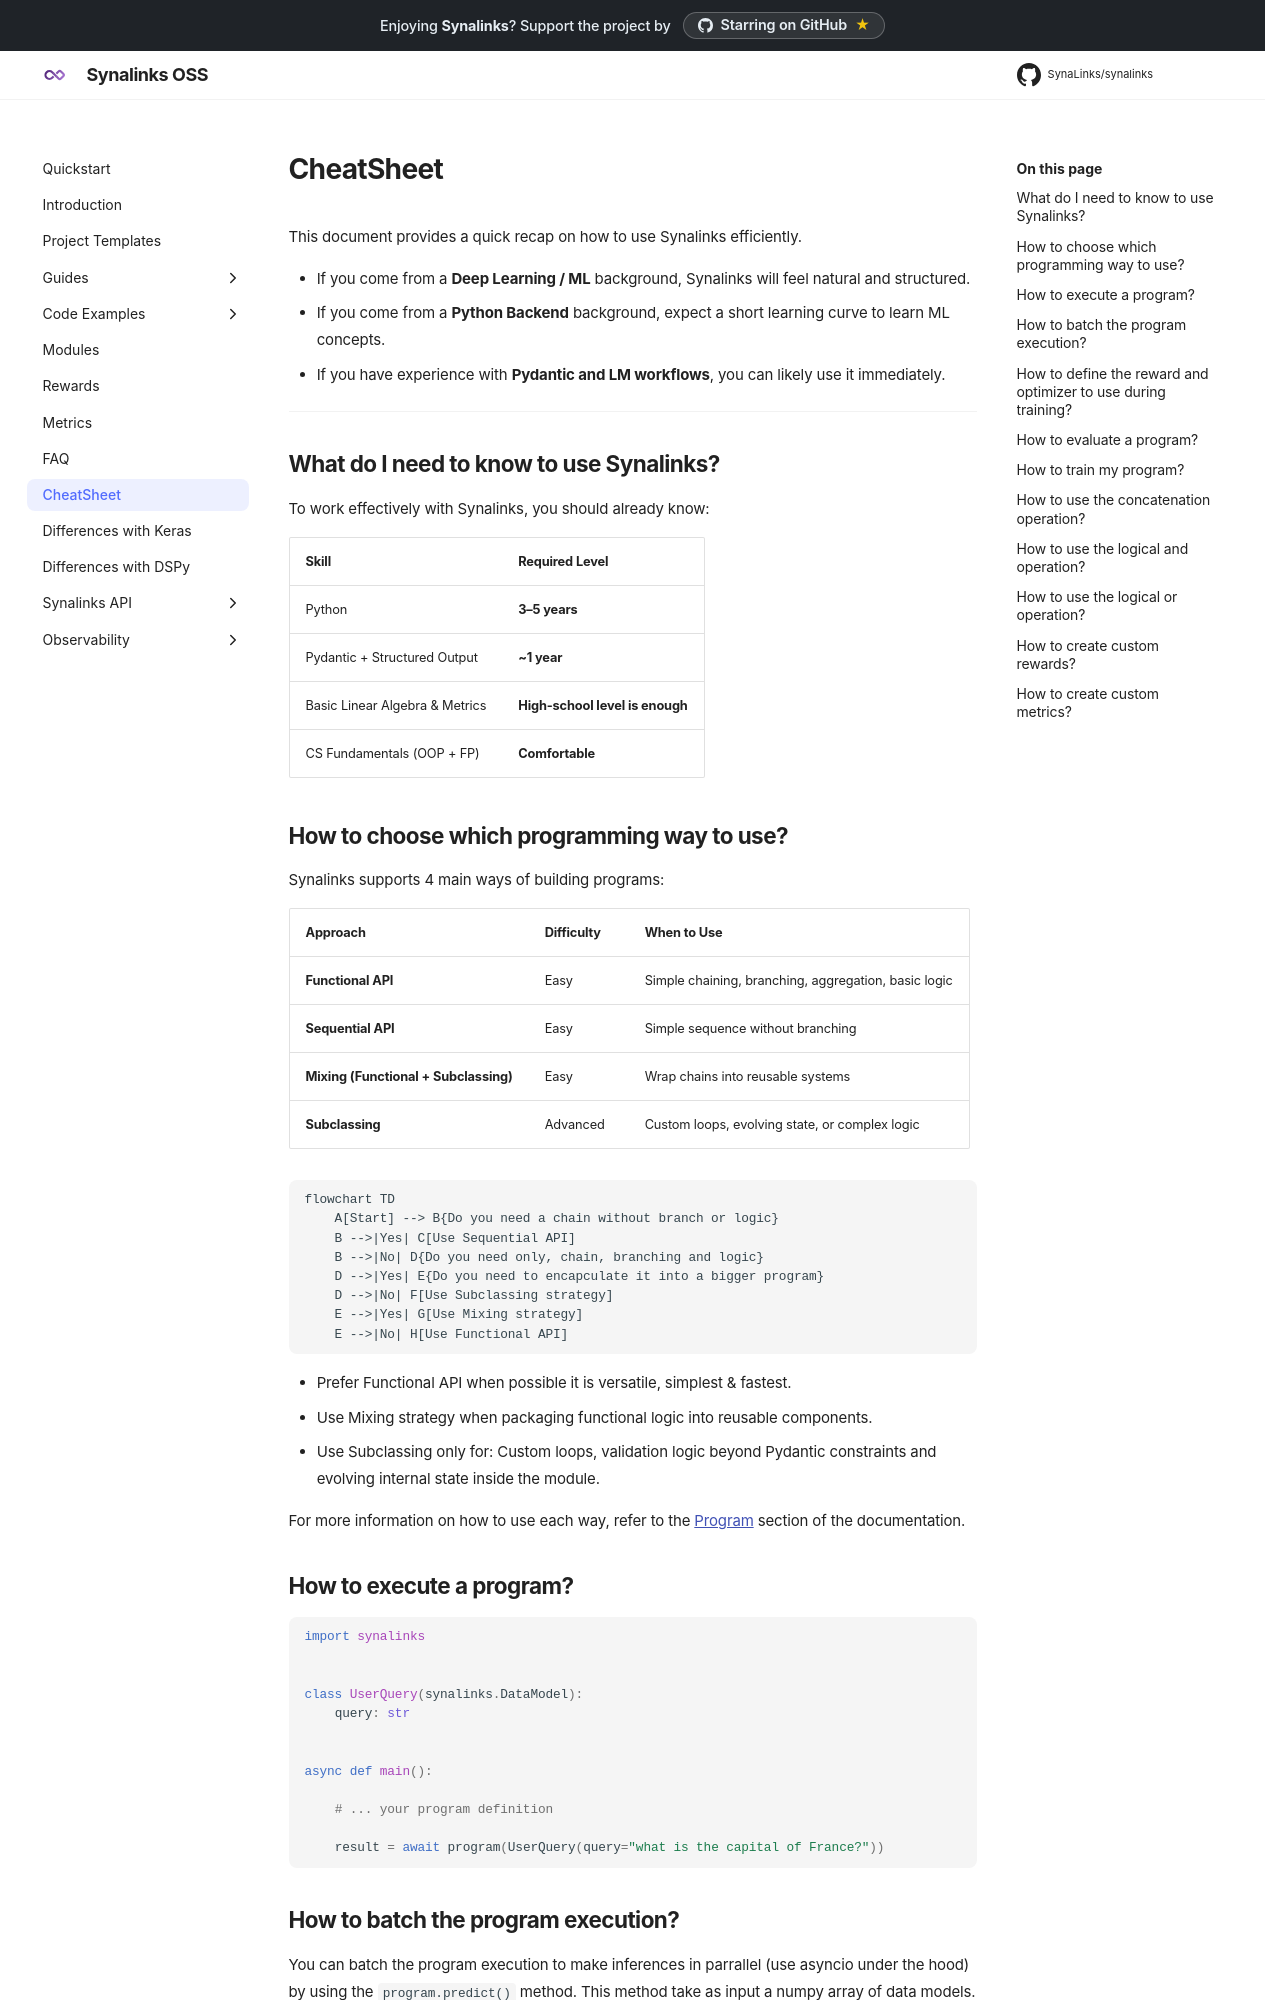

repository: dovel-pr17-validation/pr17r53-pypi-synalinks · page: CheatSheet/index.html · generator: mkdocs

# CheatSheet

This document provides a quick recap on how to use Synalinks efficiently.

- If you come from a **Deep Learning / ML** background, Synalinks will feel natural and structured.
- If you come from a **Python Backend** background, expect a short learning curve to learn ML concepts.
- If you have experience with **Pydantic and LM workflows**, you can likely use it immediately.

---

## What do I need to know to use Synalinks?

To work effectively with Synalinks, you should already know:

| Skill                          | Required Level                  |
| ------------------------------ | ------------------------------- |
| Python                         | **3–5 years**                   |
| Pydantic + Structured Output   | **~1 year**                     |
| Basic Linear Algebra & Metrics | **High-school level is enough** |
| CS Fundamentals (OOP + FP)     | **Comfortable**                 |
